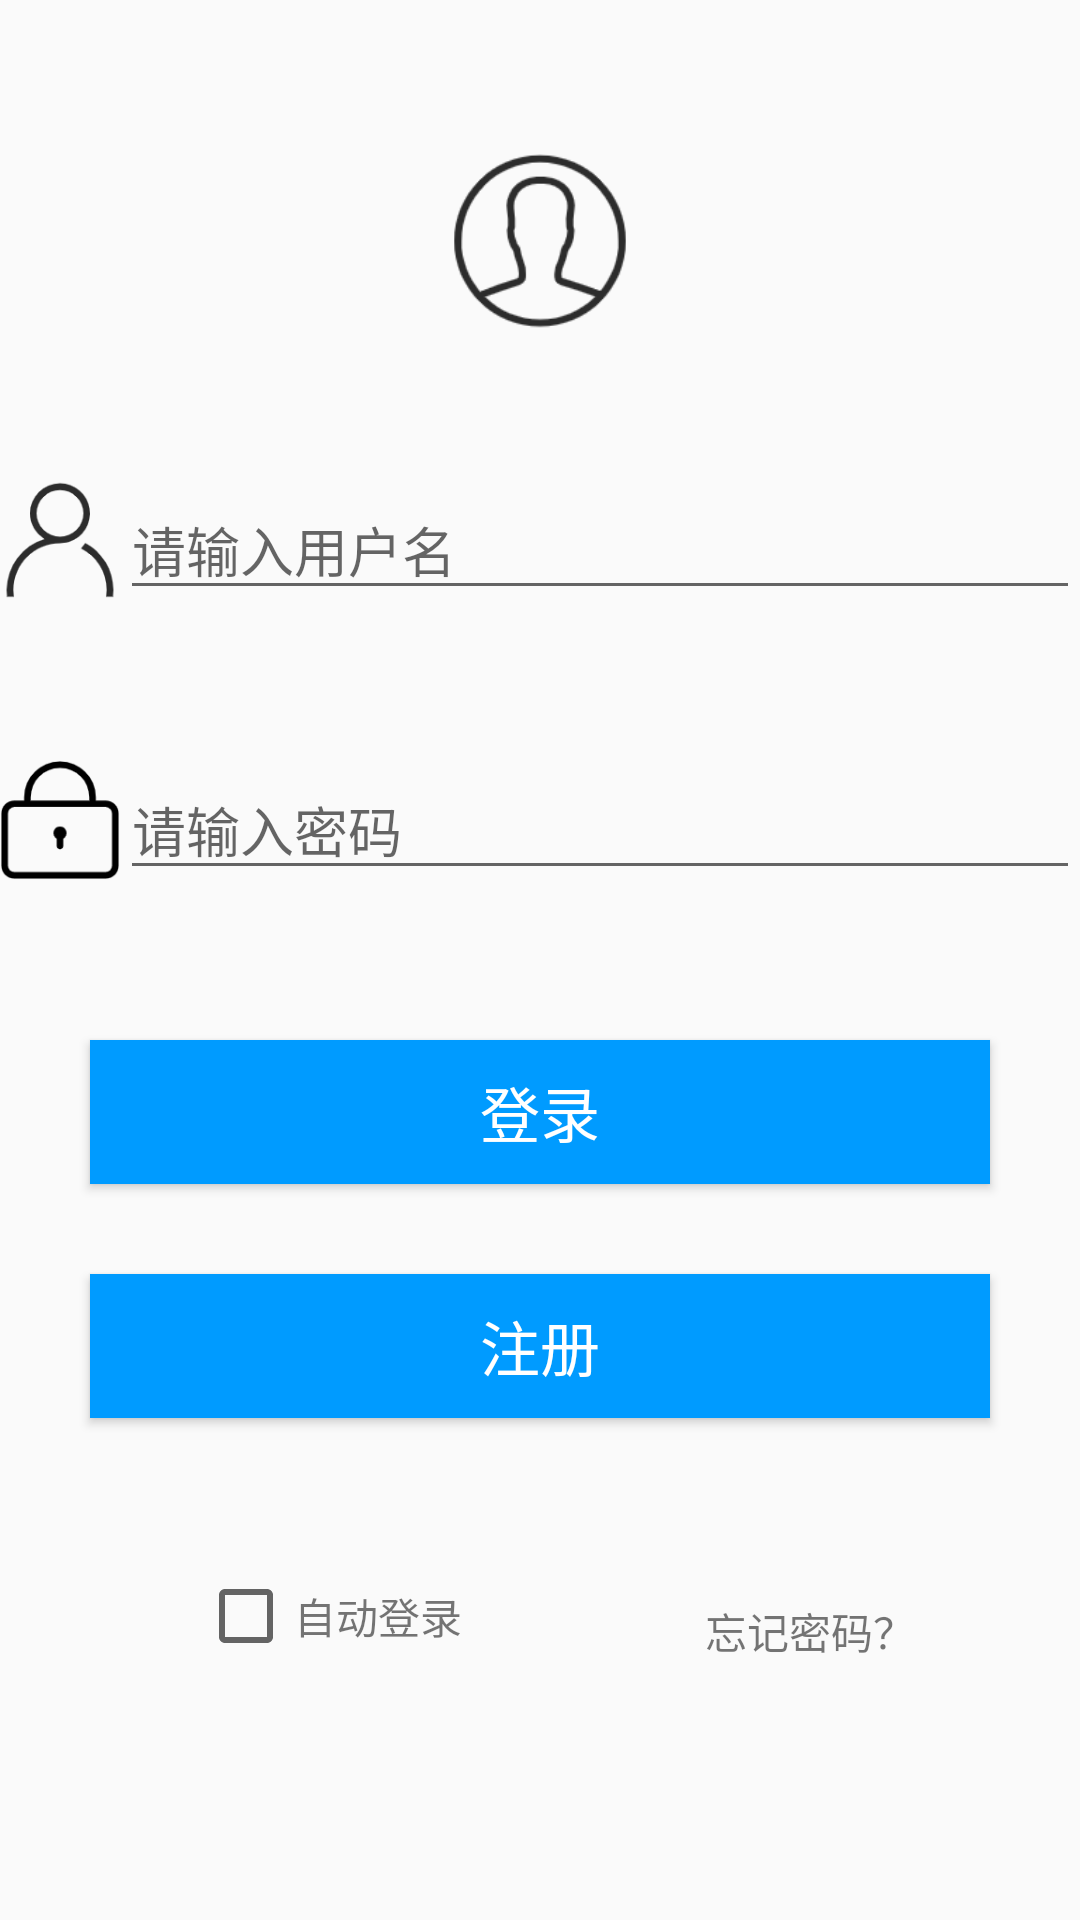

Produce the Android XML layout that renders to this screen, including the resource entries it uses.
<!-- AndroidManifest.xml: application theme AppTheme -->
<!-- res/layout/activity_login.xml -->
<?xml version="1.0" encoding="utf-8"?>
<LinearLayout
    android:layout_margin="15dp"
    xmlns:android="http://schemas.android.com/apk/res/android"
    xmlns:tools="http://schemas.android.com/tools"
    android:layout_width="match_parent"
    android:orientation="vertical"
    android:layout_height="match_parent"
    tools:context=".activity.LoginActivity">

    <ImageView
        android:layout_marginTop="50dp"
        android:focusable="false"
        android:layout_gravity="center"
        android:src="@drawable/user_male"
        android:gravity="center_horizontal"
        android:layout_width="60dp"
        android:layout_height="60dp"/>

    <LinearLayout
        android:layout_marginTop="50dp"
        android:layout_width="match_parent"
        android:layout_height="wrap_content">

        <ImageView
            android:focusable="false"
            android:textSize="20dp"
            android:src="@drawable/my"
            android:layout_height="40dp"
            android:layout_width="40dp"/>

        <EditText
            android:inputType="text"
            android:hint="@string/hintUsername"
            android:id="@+id/et_username"
            android:layout_height="wrap_content"
            android:layout_width="match_parent"/>

    </LinearLayout>

    <LinearLayout
        android:layout_marginTop="50dp"
        android:layout_width="match_parent"
        android:layout_height="wrap_content">

        <ImageView
            android:focusable="false"
            android:src="@drawable/password"
            android:layout_height="40dp"
            android:layout_width="40dp"/>

        <EditText
            android:inputType="textPassword"
            android:id="@+id/et_pwd"
            android:hint="@string/hintPassword"
            android:layout_height="wrap_content"
            android:layout_width="match_parent"/>

    </LinearLayout>

    <Button
        android:id="@+id/btn_login"
        android:text="@string/login"
        android:textColor="@color/colorWhite"
        android:background="@color/colorBlue"
        android:textSize="20dp"
        android:layout_gravity="center_horizontal"
        android:layout_width="300dp"
        android:layout_height="wrap_content"
        android:layout_marginTop="50dp"/>

    <Button
        android:textColor="@color/colorWhite"
        android:background="@color/colorBlue"
        android:id="@+id/btn_register"
        android:text="@string/register"
        android:textSize="20dp"
        android:layout_gravity="center_horizontal"
        android:layout_width="300dp"
        android:layout_height="wrap_content"
        android:layout_marginTop="30dp"/>

    <LinearLayout
        android:layout_marginTop="50dp"
        android:layout_width="match_parent"
        android:layout_height="wrap_content">


        <LinearLayout
            android:gravity="center"
            android:layout_weight="1"
            android:layout_marginLeft="40dp"
            android:layout_marginTop="10dp"
            android:layout_gravity="left"
            android:layout_width="match_parent"
            android:layout_height="wrap_content">

            <CheckBox
                android:id="@+id/cb_autoLogin"
                android:layout_height="wrap_content"
                android:layout_width="wrap_content"/>

            <TextView
                android:text="@string/autoLogin"
                android:layout_height="wrap_content"
                android:layout_width="wrap_content"/>

        </LinearLayout>

        <TextView
            android:gravity="center"
            android:layout_gravity="center"
            android:layout_weight="1"
            android:id="@+id/tv_forgetPwd"
            android:text="@string/forgetPassword"
            android:layout_height="wrap_content"
            android:layout_width="match_parent"/>
        </LinearLayout>

</LinearLayout>
<!-- resources referenced by this layout -->
<resources>
  <color name="colorBlue">#009BFF</color>
  <color name="colorWhite">#FFFFFF</color>
  <!-- drawable my: png bitmap (drawable-hdpi, 4600 bytes) -->
  <!-- drawable password: png bitmap (drawable-hdpi, 2665 bytes) -->
  <!-- drawable user_male: png bitmap (drawable-hdpi, 6974 bytes) -->
  <string name="autoLogin">自动登录</string>
  <string name="forgetPassword">忘记密码？</string>
  <string name="hintPassword">请输入密码</string>
  <string name="hintUsername">请输入用户名</string>
  <string name="login">登录</string>
  <string name="register">注册</string>
  <style name="AppTheme" parent="Theme.AppCompat.Light.NoActionBar">
          
          <item name="colorPrimary">@color/colorBlue</item>
          <item name="colorPrimaryDark">@color/colorBlue</item>
          <item name="colorAccent">@color/colorBlue</item>
      </style>
</resources>
